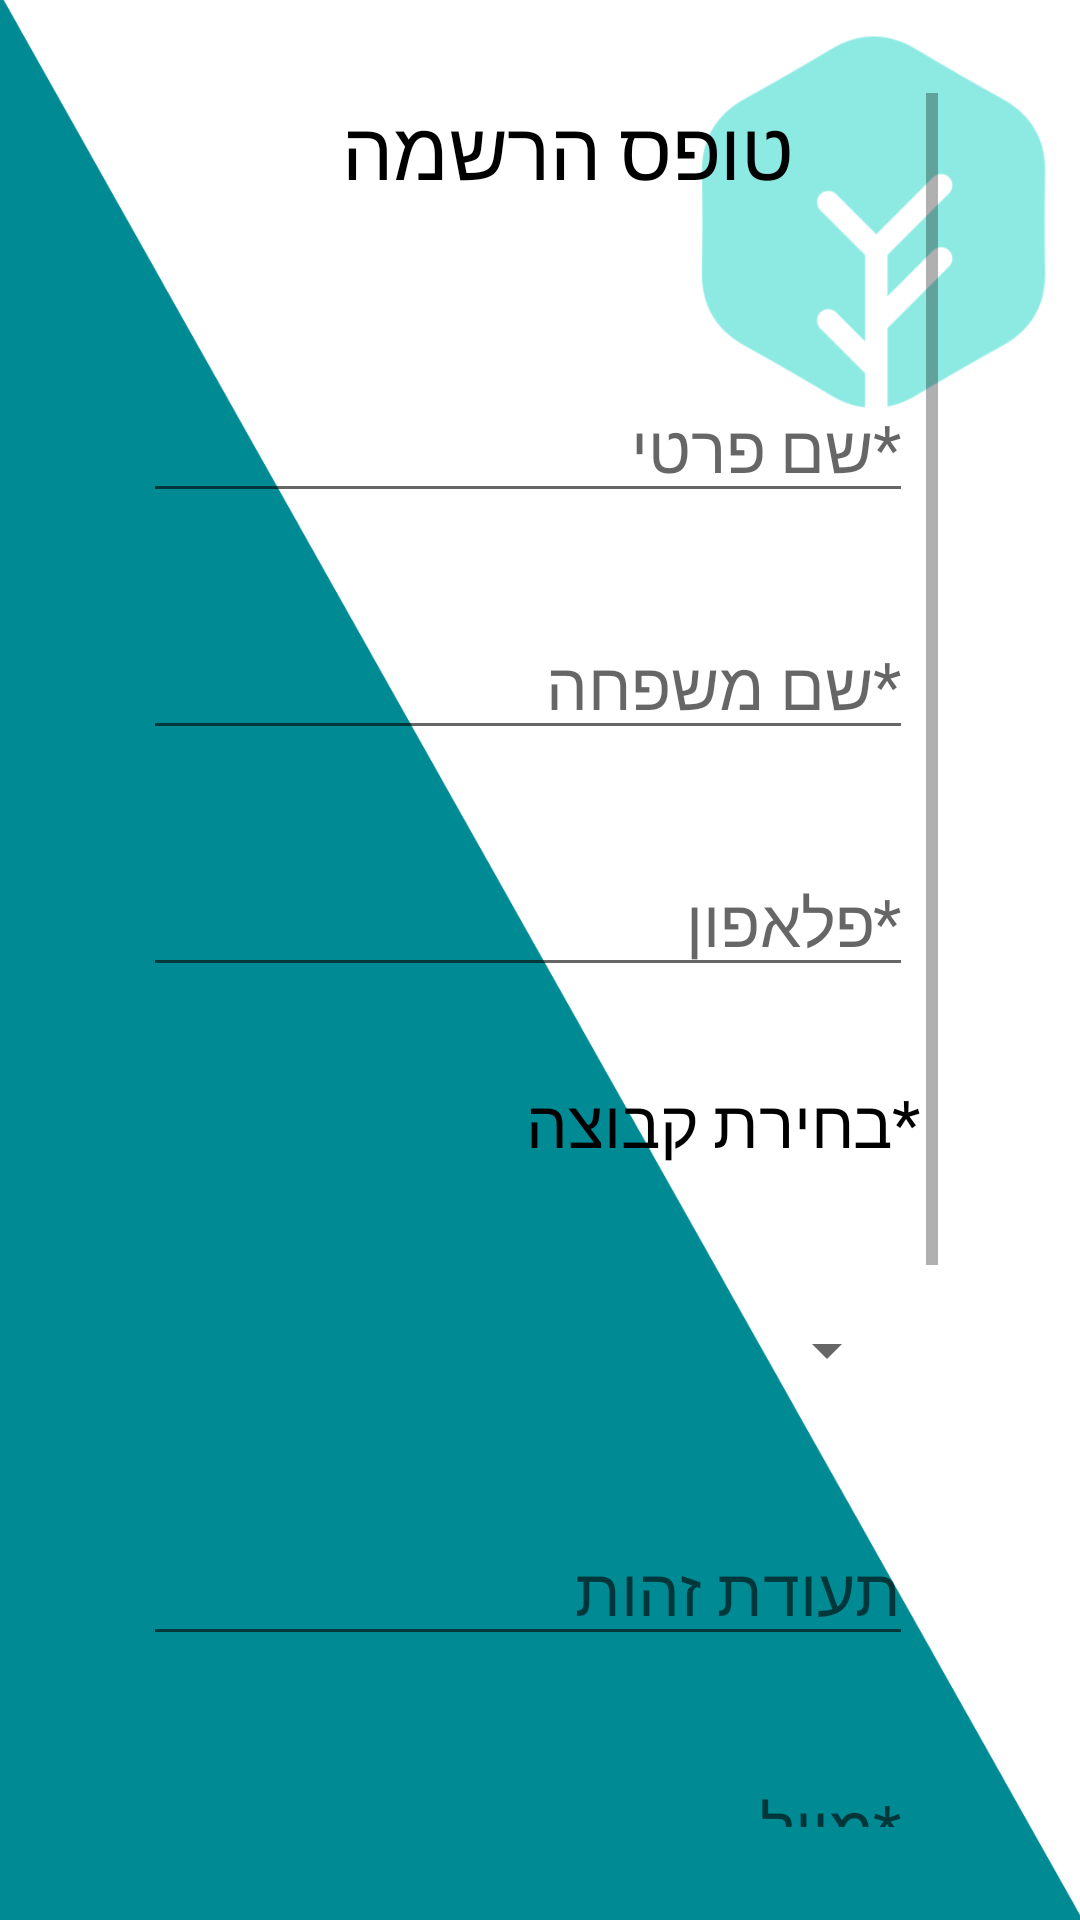

Produce the Android XML layout that renders to this screen, including the resource entries it uses.
<!-- AndroidManifest.xml: application theme Theme.AtidLanoar -->
<!-- res/layout/activity_sign_up.xml -->
<?xml version="1.0" encoding="utf-8"?>
<androidx.constraintlayout.widget.ConstraintLayout xmlns:android="http://schemas.android.com/apk/res/android"
    xmlns:app="http://schemas.android.com/apk/res-auto"
    xmlns:tools="http://schemas.android.com/tools"
    android:layout_width="match_parent"
    android:layout_height="match_parent"
    android:onClick="register"
    tools:context=".SignUp"
    android:background="@drawable/pi">

    <ScrollView
        android:layout_width="265dp"
        android:layout_height="578dp"
        android:fillViewport="true"
        android:scrollbarStyle="outsideInset"
        app:layout_constraintBottom_toBottomOf="parent"
        app:layout_constraintEnd_toEndOf="parent"
        app:layout_constraintStart_toStartOf="parent"
        app:layout_constraintTop_toTopOf="parent">

        <LinearLayout
            android:layout_width="match_parent"
            android:layout_height="wrap_content"
            android:orientation="vertical">


            <TextView
                android:id="@+id/text_view"
                android:layout_width="217dp"
                android:layout_height="61dp"
                android:text="טופס הרשמה"
                android:textSize="27sp"
                app:layout_constraintEnd_toEndOf="parent"
                app:layout_constraintStart_toStartOf="parent"
                app:layout_constraintTop_toTopOf="parent" />

            <EditText
                android:id="@+id/f_name"
                android:layout_width="wrap_content"
                android:layout_height="wrap_content"
                android:layout_marginTop="32dp"
                android:ems="10"
                android:hint="*שם פרטי"
                android:inputType="textPersonName"
                android:textSize="22sp"
                app:layout_constraintEnd_toEndOf="parent"
                app:layout_constraintTop_toBottomOf="@+id/text_view" />

            <EditText
                android:id="@+id/l_name"
                android:layout_width="wrap_content"
                android:layout_height="wrap_content"
                android:layout_marginTop="32dp"
                android:ems="10"
                android:hint="*שם משפחה"
                android:inputType="textPersonName"
                android:textSize="22sp"></EditText>

            <EditText
                android:id="@+id/Phone"
                android:layout_width="wrap_content"
                android:layout_height="wrap_content"
                android:layout_marginTop="32dp"
                android:ems="10"
                android:gravity="right"
                android:hint="פלאפון*"
                android:inputType="phone"
                android:textSize="22sp"
                app:layout_constraintEnd_toEndOf="parent"
                app:layout_constraintStart_toStartOf="parent"></EditText>

            <Space
                android:layout_width="match_parent"
                android:layout_height="30dp" />

            <TextView
                android:id="@+id/textView"
                android:layout_width="259dp"
                android:layout_height="44dp"
                android:text="*בחירת קבוצה"
                android:textSize="22sp" />

            <Spinner
                android:id="@+id/team_spinner"
                android:layout_width="252dp"
                android:layout_height="46dp"
                android:layout_marginTop="24dp"
                android:textSize="25sp"
                app:layout_constraintEnd_toEndOf="parent"
                app:layout_constraintStart_toStartOf="parent"
                app:layout_constraintTop_toBottomOf="@+id/email"
                tools:ignore="SpeakableTextPresentCheck" />

            <EditText
                android:id="@+id/ID"
                android:layout_width="wrap_content"
                android:layout_height="wrap_content"
                android:layout_marginTop="32dp"
                android:ems="10"
                android:hint="תעודת זהות"
                android:inputType="textPersonName"
                android:textSize="22sp"
                app:layout_constraintEnd_toEndOf="parent"
                app:layout_constraintHorizontal_bias="0.482"
                app:layout_constraintStart_toStartOf="parent"
                app:layout_constraintTop_toBottomOf="@+id/Phone" />

            <EditText
                android:id="@+id/email"
                android:layout_width="wrap_content"
                android:layout_height="wrap_content"
                android:layout_marginTop="32dp"
                android:ems="10"
                android:hint="*מייל"
                android:inputType="textEmailAddress"
                android:textSize="22sp"
                app:layout_constraintEnd_toEndOf="parent"
                app:layout_constraintStart_toStartOf="parent"
                app:layout_constraintTop_toBottomOf="@+id/ID" />

            <Button
                android:id="@+id/button"
                android:layout_width="282dp"
                android:layout_height="45dp"
                android:layout_marginTop="32dp"
                android:onClick="register"
                android:text="הרשמה"
                android:textSize="22sp"
                app:layout_constraintEnd_toEndOf="parent"
                app:layout_constraintHorizontal_bias="0.496"
                app:layout_constraintStart_toStartOf="parent"
                app:layout_constraintTop_toBottomOf="@+id/team_spinner" />

            <Button
                android:layout_width="wrap_content"
                android:layout_height="wrap_content"
                android:layout_marginTop="24dp"
                android:onClick="login"
                android:text="כבר יש לך משתמש? התחברות"
                android:textSize="22sp"
                app:layout_constraintEnd_toEndOf="parent"
                app:layout_constraintStart_toStartOf="parent"
                app:layout_constraintTop_toBottomOf="@+id/button" />

            <Button

                android:layout_width="wrap_content"
                android:layout_height="wrap_content"
                android:layout_marginTop="24dp"
                android:onClick="back"
                android:text="חזרה לעמוד הראשי"
                android:textSize="22sp"
                app:layout_constraintEnd_toEndOf="parent"
                app:layout_constraintStart_toStartOf="parent" />
        </LinearLayout>
    </ScrollView>

</androidx.constraintlayout.widget.ConstraintLayout>
<!-- resources referenced by this layout -->
<resources>
  <!-- drawable pi: png bitmap (drawable, 59224 bytes) -->
  <style name="Theme.AtidLanoar" parent="Theme.MaterialComponents.DayNight.DarkActionBar">
          
          <item name="colorPrimary">@color/teal_200</item>
          <item name="colorPrimaryVariant">@color/purple_700</item>
          <item name="colorOnPrimary">@color/white</item>
          
          <item name="colorSecondary">@color/teal_200</item>
          <item name="colorSecondaryVariant">@color/teal_700</item>
          <item name="colorOnSecondary">@color/black</item>
          <item name="android:textColorTertiary">@color/text_color_tertiary</item>
          
          <item name="android:statusBarColor" tools:targetApi="l">?attr/colorPrimaryVariant</item>
          
      </style>
  <color name="teal_200">#FF03DAC5</color>
  <color name="purple_700">#FF3700B3</color>
  <color name="white">#FFFFFFFF</color>
  <color name="teal_700">#FF018786</color>
  <color name="black">#FF000000</color>
  <color name="text_color_tertiary">#FF000000</color>
</resources>
